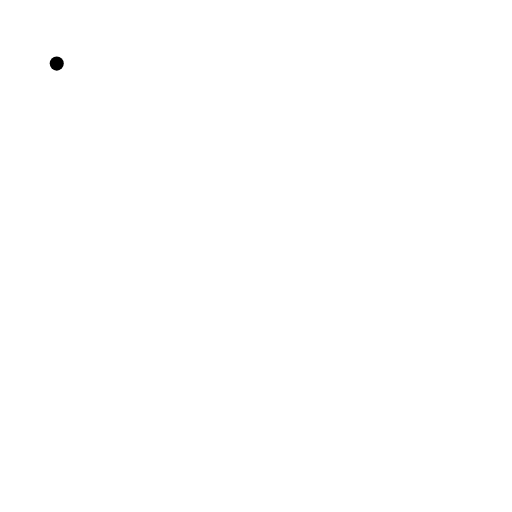
t = 0.00 s
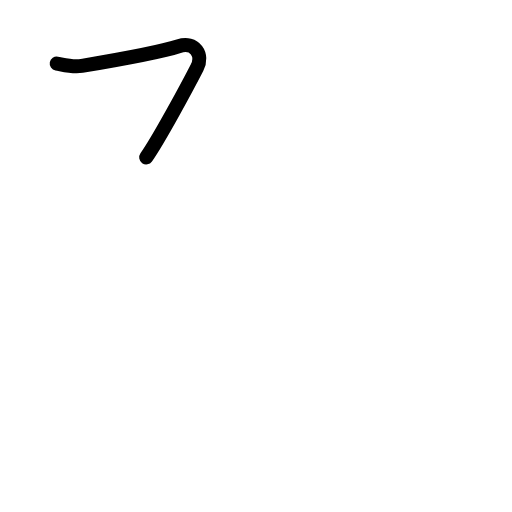
t = 0.50 s
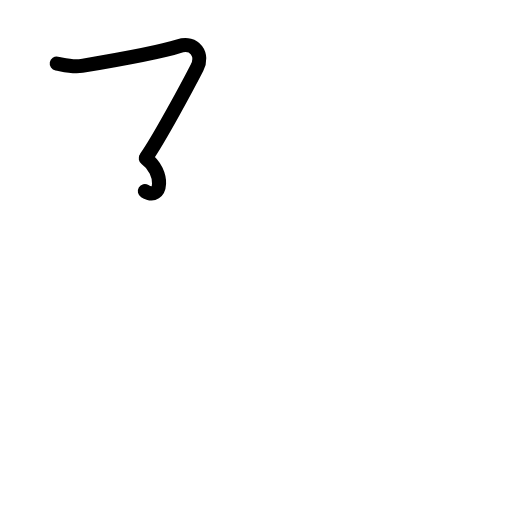
t = 1.25 s
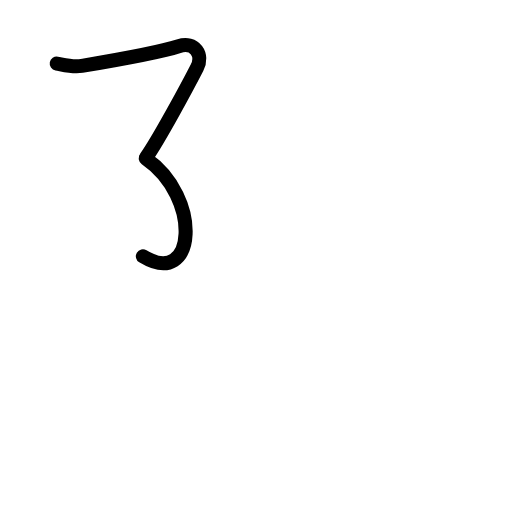
t = 1.75 s
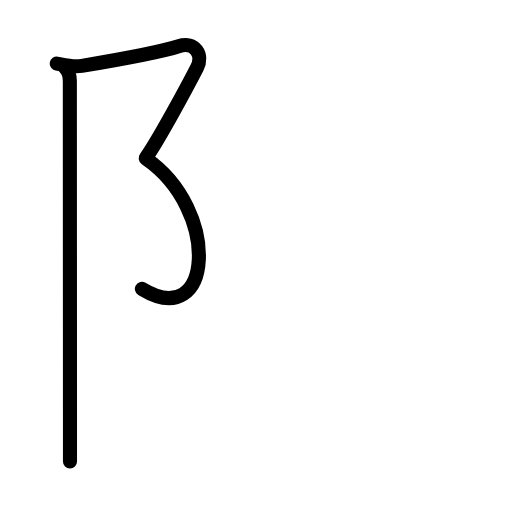
t = 2.50 s
t = 3.00 s: frame unchanged from t = 2.50 s, image omitted

The animated SVG that drew these frames (rendered in a browser with its animation timeline set to each time). Animation: 5 SMIL elements (animate=5); one cycle of 3.00 s.

<?xml version="1.0" encoding="UTF-8"?>
<!--
AniKanjiVG is licensed by CC-BY-SA Paul C. Sommerhoff (https://bitbucket.org/sommerhoff/anikanjivg).
AniKanjiVG uses KanjiVG which is licensed by CC-BY-SA Ulrich Apel (http://kanjivg.tagaini.net).
See also http://creativecommons.org/licenses/by-sa/3.0/
-->
<svg xmlns:kvg='http://kanjivg.tagaini.net' xmlns='http://www.w3.org/2000/svg' width='109' height='109' viewBox='0 0 109 109' style='fill:none;stroke:#000000;stroke-width:3;stroke-linecap:round;stroke-linejoin:round;' id="kvg:kanji_02ed6"><g id="kvg:02ed6" kvg:element="阝" kvg:variant="true" kvg:original="阜" kvg:radical="tradit"><path id="kvg:02ed6-s1" kvg:type="㇇" d="M 12.078136,13.54 c 1.56,0.28 3.41,0.8 5.34,0.48 9,-1.51 17.37,-3.14 20.62,-4.18 3.48,-1.12 5.32,1.83 3.9,4.59 -2.03,3.95 -8.11,15.24 -10.81,19.08"><animate attributeName="d" begin="0.0s" dur="1.0s" from="M 12.078136,13.54 C 12.078136,13.54 , 12.078136,13.54 , 12.078136,13.54 " to="M 12.078136,13.54 c 1.56,0.28 3.41,0.8 5.34,0.48 9,-1.51 17.37,-3.14 20.62,-4.18 3.48,-1.12 5.32,1.83 3.9,4.59 -2.03,3.95 -8.11,15.24 -10.81,19.08" />
</path>
<path id="kvg:02ed6-s2" kvg:type="㇌" d="M 31.038136,33.75 c 16,11 14.38,37 -0.83,27.75"><animate attributeName="d" begin="1.0s" dur="1.0s" from="M 31.038136,33.75 C 31.038136,33.75 , 31.038136,33.75 , 31.038136,33.75 " to="M 31.038136,33.75 c 16,11 14.38,37 -0.83,27.75" />
<animate attributeName="d" begin="0s" dur="1.0s" from="M-100,-100" to="M-100,-100" />
</path>
<path id="kvg:02ed6-s3" kvg:type="㇑" d="M 13.908136,14.5 c 0.75,0.75 0.96,1.62 0.96,2.75 0,0.85 0.02,51.18 0.03,72.38 0,4.28 0,7.37 0,8.62"><animate attributeName="d" begin="2.0s" dur="1.0s" from="M 13.908136,14.5 C 13.908136,14.5 , 13.908136,14.5 , 13.908136,14.5 " to="M 13.908136,14.5 c 0.75,0.75 0.96,1.62 0.96,2.75 0,0.85 0.02,51.18 0.03,72.38 0,4.28 0,7.37 0,8.62" />
<animate attributeName="d" begin="0s" dur="2.0s" from="M-100,-100" to="M-100,-100" />
</path>
</g>
</svg>
